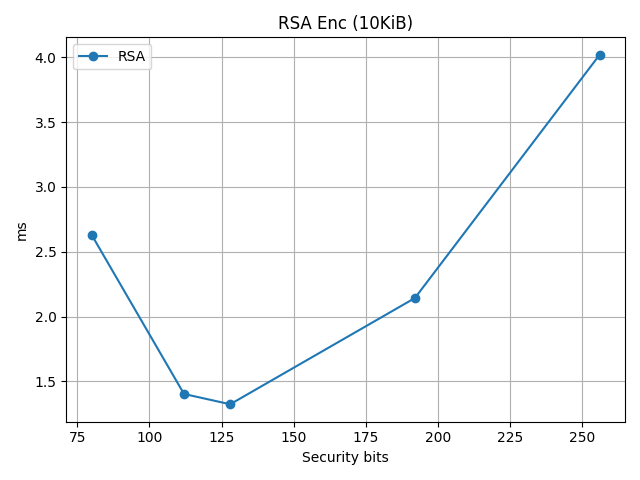

Source data for this figure (header and first rows):
algorithm, security_bits, key_size_bits, avg_time_ms
RSA, 80, 1024, 2.63
RSA, 112, 2048, 1.403
RSA, 128, 3072, 1.323
RSA, 192, 7680, 2.143
RSA, 256, 15360, 4.019
